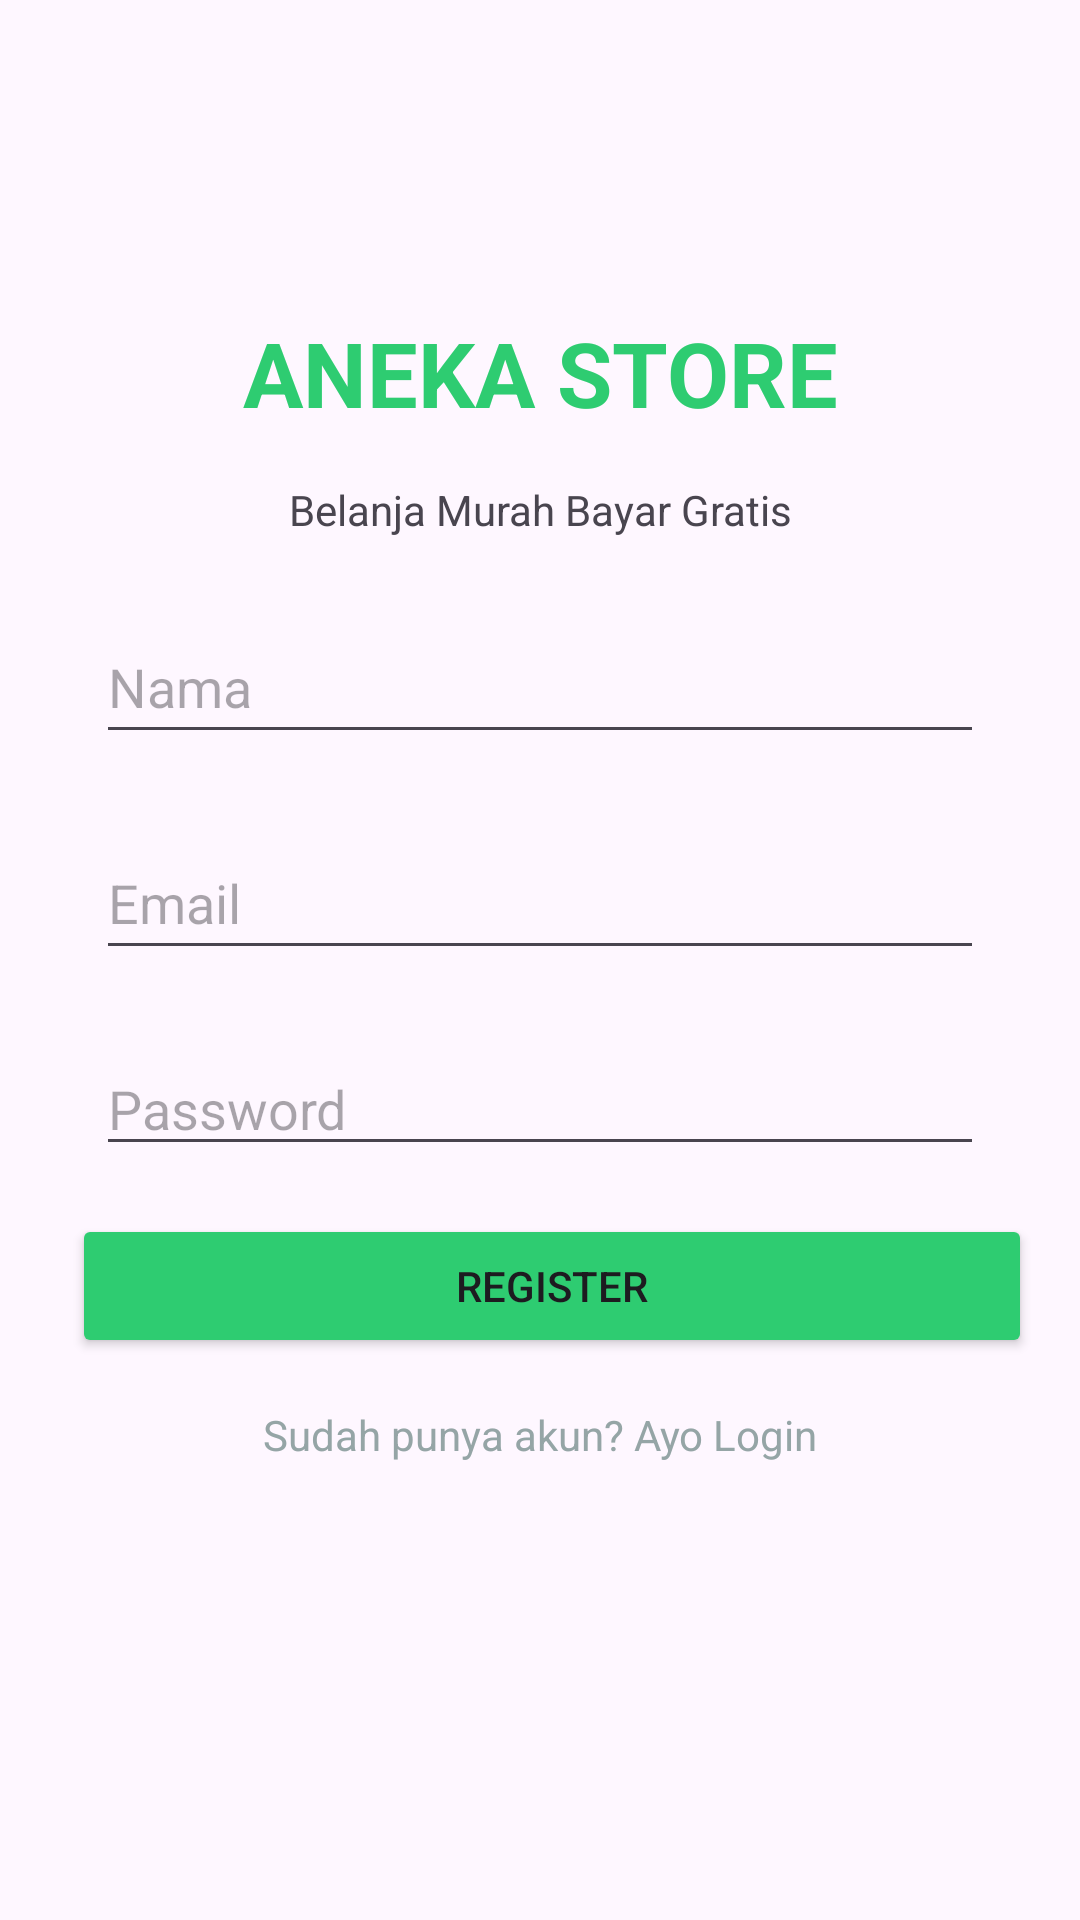

Android layout source for this screen:
<!-- AndroidManifest.xml: application theme Theme.AnekaStoreMobile -->
<!-- res/layout/activity_register.xml -->
<?xml version="1.0" encoding="utf-8"?>
<androidx.constraintlayout.widget.ConstraintLayout xmlns:android="http://schemas.android.com/apk/res/android"
    xmlns:app="http://schemas.android.com/apk/res-auto"
    xmlns:tools="http://schemas.android.com/tools"
    android:id="@+id/main"
    android:layout_width="match_parent"
    android:layout_height="match_parent"
    tools:context=".ui.RegisterActivity"
    tools:layout_editor_absoluteX="8dp"
    tools:layout_editor_absoluteY="35dp">

    <TextView
        android:id="@+id/textView2"
        android:layout_width="wrap_content"
        android:layout_height="wrap_content"
        android:layout_marginTop="104dp"
        android:text="ANEKA STORE"
        android:textColor="@color/primaryGreen"
        android:textSize="30sp"
        android:textStyle="bold"
        app:layout_constraintEnd_toEndOf="parent"
        app:layout_constraintStart_toStartOf="parent"
        app:layout_constraintTop_toTopOf="parent" />

    <TextView
        android:id="@+id/textView"
        android:layout_width="wrap_content"
        android:layout_height="wrap_content"
        android:layout_marginTop="16dp"
        android:text="Belanja Murah Bayar Gratis"
        app:layout_constraintEnd_toEndOf="parent"
        app:layout_constraintStart_toStartOf="parent"
        app:layout_constraintTop_toBottomOf="@+id/textView2" />

    <EditText
        android:id="@+id/etNama"
        android:layout_width="0dp"
        android:layout_height="48dp"
        android:layout_marginStart="32dp"
        android:layout_marginTop="24dp"
        android:layout_marginEnd="32dp"
        android:ems="10"
        android:hint="Nama"
        android:inputType="text"
        app:layout_constraintEnd_toEndOf="parent"
        app:layout_constraintHorizontal_bias="0.0"
        app:layout_constraintStart_toStartOf="parent"
        app:layout_constraintTop_toBottomOf="@+id/textView" />

    <EditText
        android:id="@+id/etPass"
        android:layout_width="0dp"
        android:layout_height="wrap_content"
        android:layout_marginStart="32dp"
        android:layout_marginTop="24dp"
        android:layout_marginEnd="32dp"
        android:ems="10"
        android:hint="Password"
        android:inputType="textPassword"
        app:layout_constraintEnd_toEndOf="parent"
        app:layout_constraintStart_toStartOf="parent"
        app:layout_constraintTop_toBottomOf="@+id/editTextText" />


    <EditText
        android:id="@+id/editTextText"
        android:layout_width="0dp"
        android:layout_height="48dp"
        android:layout_marginStart="32dp"
        android:layout_marginTop="24dp"
        android:layout_marginEnd="32dp"
        android:ems="10"
        android:hint="Email"
        android:inputType="text"
        app:layout_constraintEnd_toEndOf="parent"
        app:layout_constraintHorizontal_bias="0.0"
        app:layout_constraintStart_toStartOf="parent"
        app:layout_constraintTop_toBottomOf="@+id/etNama" />

    <Button
        android:id="@+id/button"
        android:layout_width="0dp"
        android:layout_height="wrap_content"
        android:layout_marginStart="24dp"
        android:layout_marginTop="16dp"
        android:layout_marginEnd="16dp"
        android:backgroundTint="@color/primaryGreen"
        android:text="Register"
        app:cornerRadius="10dp"
        app:layout_constraintEnd_toEndOf="parent"
        app:layout_constraintHorizontal_bias="1.0"
        app:layout_constraintStart_toStartOf="parent"
        app:layout_constraintTop_toBottomOf="@+id/etPass" />

    <TextView
        android:id="@+id/tvLogin"
        android:layout_width="wrap_content"
        android:layout_height="wrap_content"
        android:layout_marginTop="16dp"
        android:text="Sudah punya akun? Ayo Login"
        android:textColor="@color/primaryGrey"
        app:layout_constraintEnd_toEndOf="parent"
        app:layout_constraintStart_toStartOf="parent"
        app:layout_constraintTop_toBottomOf="@+id/button" />
</androidx.constraintlayout.widget.ConstraintLayout>
<!-- resources referenced by this layout -->
<resources>
  <color name="primaryGreen">#2ecc71</color>
  <color name="primaryGrey">#95a5a6</color>
  <style name="Theme.AnekaStoreMobile" parent="Base.Theme.AnekaStoreMobile" />
  <style name="Base.Theme.AnekaStoreMobile" parent="Theme.Material3.DayNight.NoActionBar">
          
          <item name="colorPrimary">@color/primaryGreen</item>
      </style>
</resources>
